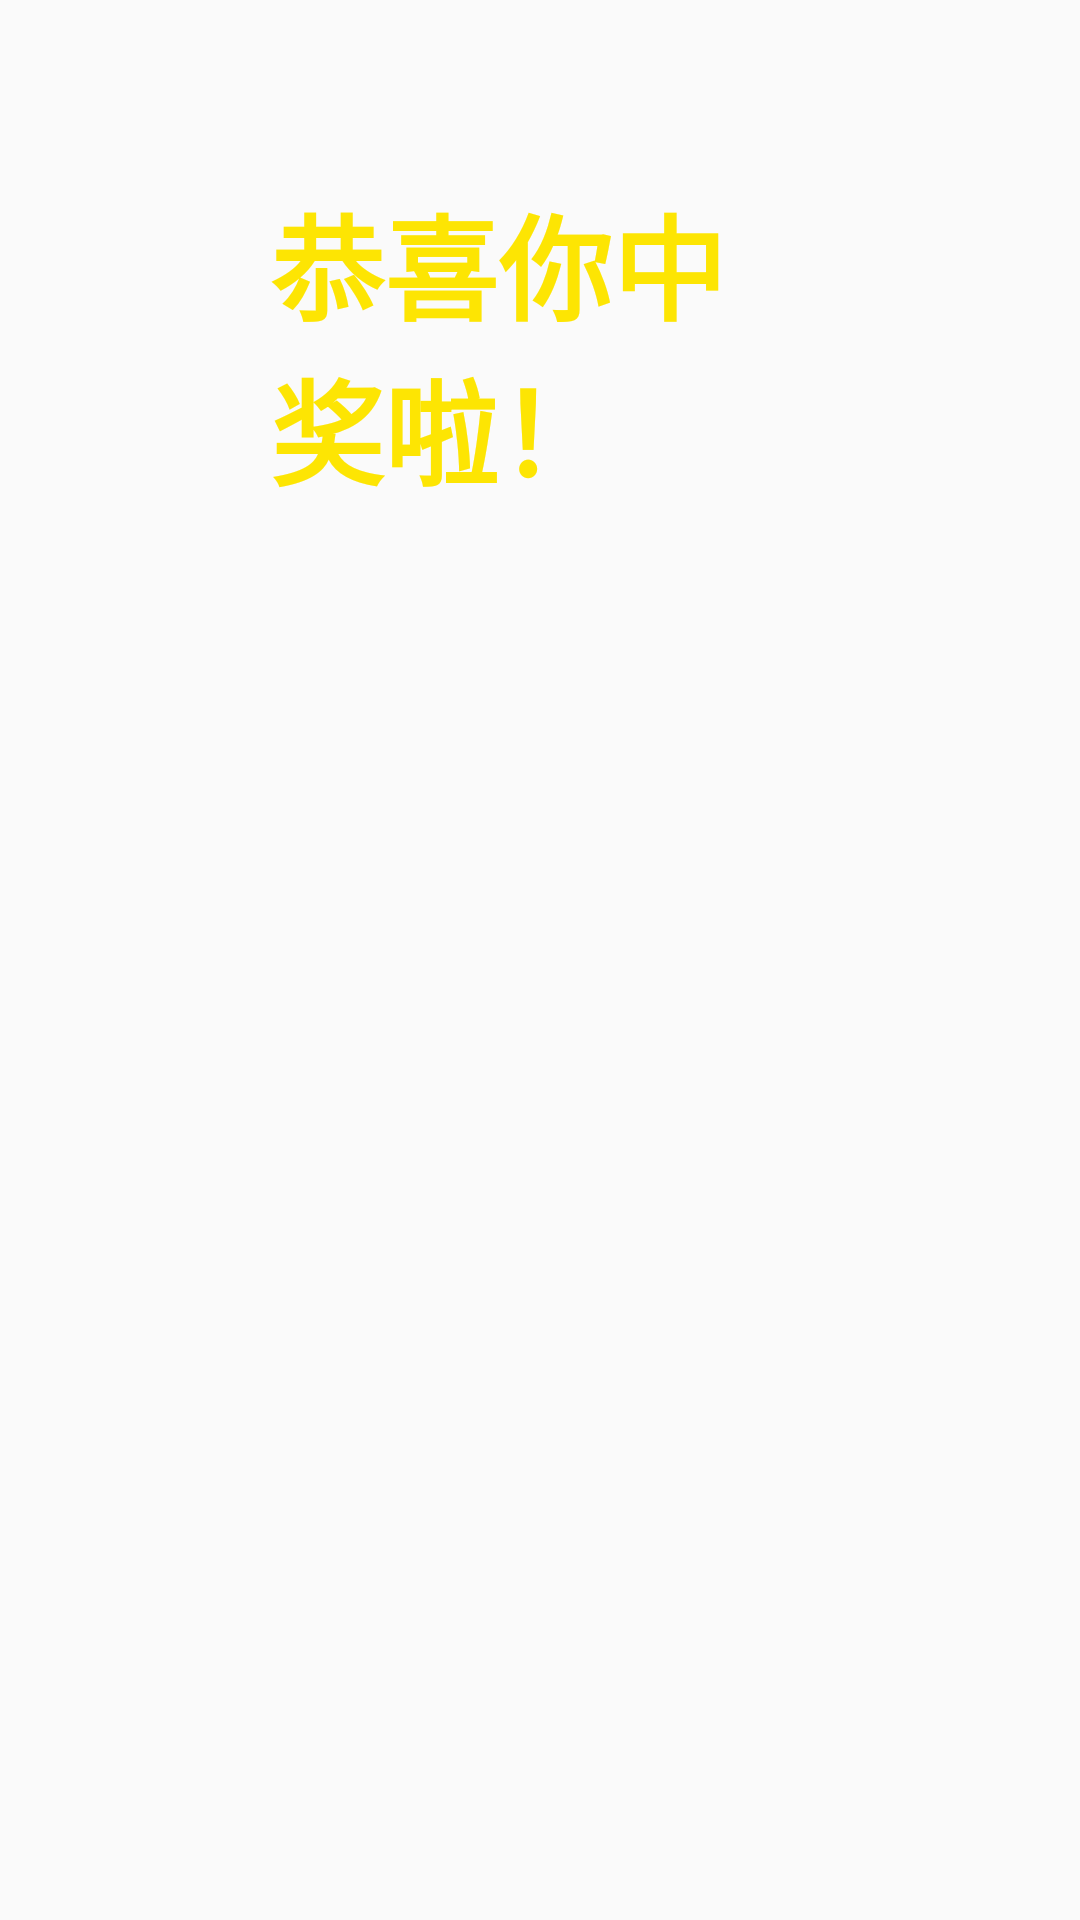

Produce the Android XML layout that renders to this screen, including the resource entries it uses.
<!-- AndroidManifest.xml: application theme AppTheme -->
<!-- res/layout/lotteray_dialog_layout.xml -->
<?xml version="1.0" encoding="utf-8"?>
<RelativeLayout xmlns:android="http://schemas.android.com/apk/res/android"
    android:layout_width="match_parent"
    android:layout_height="match_parent">

    <RelativeLayout
        android:layout_width="match_parent"
        android:layout_height="wrap_content"
        android:layout_centerHorizontal="true"
        android:layout_centerVertical="true"
        android:layout_marginStart="180dp"
        android:paddingBottom="100dp"
        android:background="@mipmap/diologbg">

        <TextView
            android:id="@+id/tv_dialog_title"
            android:layout_width="wrap_content"
            android:layout_height="wrap_content"
            android:layout_centerHorizontal="true"
            android:layout_marginTop="60dp"
            android:text="恭喜你中奖啦！"
            android:textColor="#FDE503"
            android:textSize="38sp"
            android:textStyle="bold" />

        <TextView
            android:id="@+id/tv_sao1sao"
            android:layout_width="wrap_content"
            android:layout_height="wrap_content"
            android:layout_below="@id/tv_dialog_title"
            android:layout_centerHorizontal="true"
            android:layout_marginTop="40dp"
            android:text=""
            android:textColor="@color/color_1"
            android:textSize="20sp" />

        <ImageView
            android:id="@+id/img_qcode"
            android:layout_width="280dp"
            android:layout_height="280dp"
            android:layout_below="@id/tv_sao1sao"
            android:layout_centerHorizontal="true"
            android:layout_marginTop="10dp"
             />


        <TextView
            android:id="@+id/tv_giftname"
            android:layout_width="wrap_content"
            android:layout_height="wrap_content"
            android:layout_below="@id/img_qcode"
            android:layout_centerHorizontal="true"
            android:layout_marginTop="20dp"
            android:text="获得****"
            android:textColor="#FDE503"
            android:textSize="24sp" />

        <TextView
            android:id="@+id/tv_backButton"
            android:layout_width="wrap_content"
            android:layout_height="wrap_content"
            android:layout_below="@id/tv_giftname"
            android:layout_centerHorizontal="true"
            android:layout_marginTop="40dp"
            android:background="@drawable/lottery_button"
            android:text="返回"
            android:textColor="@color/color_text2"
            android:textSize="22sp" />

        
        
        
        
        
        
        
        
        
    </RelativeLayout>


</RelativeLayout>
<!-- resources referenced by this layout -->
<resources>
  <color name="color_1">#ffffff</color>
  <color name="color_text2">#cc5d5d</color>
  <!-- drawable lottery_button (drawable) -->
  <?xml version="1.0" encoding="utf-8"?>
  <selector xmlns:android="http://schemas.android.com/apk/res/android">
      <item android:state_pressed="false">
          <shape android:shape="rectangle">
              <solid android:color="#fde503"/>
              <padding android:bottom="3dp"
                  android:left="30dp"
                  android:right="30dp"
                  android:top="3dp"/>
              <corners android:radius="5dp" />
          </shape>
      </item>
      <item android:state_pressed="true">
          <shape android:shape="rectangle">
              <solid android:color="#b6a60f"/>
              <padding android:bottom="5dp"
                  android:left="50dp"
                  android:right="50dp"
                  android:top="5dp"/>
              <corners android:radius="5dp" />
          </shape>
      </item>
  
  
  </selector>
  <style name="AppTheme" parent="Theme.AppCompat.Light.NoActionBar">
          
          <item name="colorPrimary">@color/colorPrimary</item>
          <item name="colorPrimaryDark">@color/colorPrimaryDark</item>
          <item name="colorAccent">@color/colorAccent</item>
          <item name="android:windowFullscreen">true</item>
      </style>
  <color name="colorPrimary">#3F51B5</color>
  <color name="colorPrimaryDark">#303F9F</color>
  <color name="colorAccent">#FF4081</color>
</resources>
